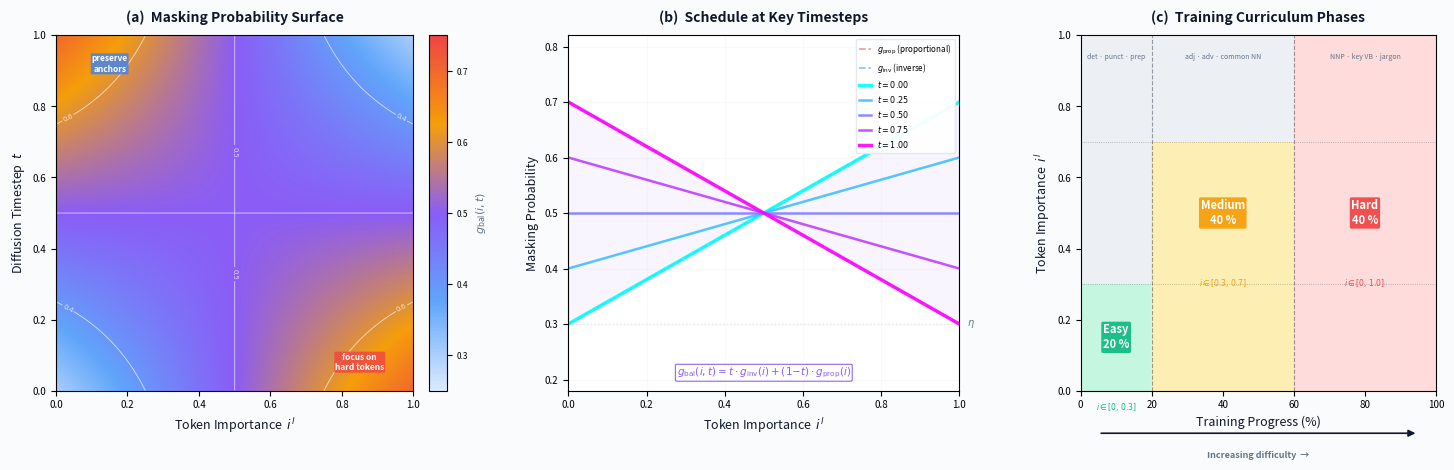

Recreate this plot in Python. (Note: this script raises an exception after producing the figure.)
"""Generate balanced masking curriculum figure — modern, detailed.

Produces: paper/figures/masking_curriculum.pdf + .png
Three-panel layout:
  (a) Masking schedule surface (heatmap of g_bal over i × t)
  (b) Line plots at key timesteps
  (c) Curriculum phase diagram with token examples
"""

from pathlib import Path
import matplotlib
matplotlib.use("Agg")
import matplotlib.pyplot as plt
from matplotlib.patches import FancyBboxPatch
from matplotlib.colors import LinearSegmentedColormap
import matplotlib.patheffects as pe
import numpy as np

# ── Modern palette ──────────────────────────────────────────────────
C_PROP  = "#EF4444"; C_INV   = "#3B82F6"; C_BAL   = "#8B5CF6"
C_EASY  = "#10B981"; C_MED   = "#F59E0B"; C_HARD  = "#EF4444"
C_BG    = "#FAFBFC"; C_TEXT  = "#0F172A"; C_SUB   = "#64748B"
C_FAINT = "#E2E8F0"; C_WHITE = "#FFFFFF"

ETA = 0.3

def g_prop(i): return ETA + (1 - 2 * ETA) * i
def g_inv(i):  return ETA + (1 - 2 * ETA) * (1 - i)
def g_bal(i, t): return t * g_inv(i) + (1 - t) * g_prop(i)

# ── Figure  (3 panels) ─────────────────────────────────────────────
fig = plt.figure(figsize=(15, 4.8), dpi=300)
fig.patch.set_facecolor(C_BG)

gs = fig.add_gridspec(1, 3, width_ratios=[1.1, 1.1, 1.0], wspace=0.32,
                      left=0.05, right=0.97, top=0.88, bottom=0.14)
ax1 = fig.add_subplot(gs[0])
ax2 = fig.add_subplot(gs[1])
ax3 = fig.add_subplot(gs[2])

shadow = [pe.withSimplePatchShadow(offset=(0.5, -0.5),
                                    shadow_rgbFace="#00000010")]
i_vals = np.linspace(0, 1, 300)
t_vals = np.linspace(0, 1, 300)
I, T = np.meshgrid(i_vals, t_vals)
G = g_bal(I, T)

# ═══════════════════════════════════════════════════════════════════
# (a) HEATMAP — g_bal surface over (i, t)
# ═══════════════════════════════════════════════════════════════════
cmap_heat = LinearSegmentedColormap.from_list(
    "mask_heat",
    ["#DBEAFE", "#60A5FA", "#8B5CF6", "#F59E0B", "#EF4444"], N=256)
im = ax1.pcolormesh(I, T, G, cmap=cmap_heat, shading="gouraud",
                     vmin=0.25, vmax=0.75, rasterized=True)
ax1.set_xlabel("Token Importance  $i^l$", fontsize=9, color=C_TEXT)
ax1.set_ylabel("Diffusion Timestep  $t$", fontsize=9, color=C_TEXT)
ax1.set_title("(a)  Masking Probability Surface", fontsize=10,
              fontweight="bold", pad=10, color=C_TEXT)
# Contour lines
cs = ax1.contour(I, T, G, levels=[0.3, 0.4, 0.5, 0.6, 0.7],
                 colors="white", linewidths=0.6, alpha=0.7)
ax1.clabel(cs, inline=True, fontsize=5.5, fmt="%.1f", colors="white")

# Annotations
ax1.text(0.15, 0.92, "preserve\nanchors", ha="center", va="center",
         fontsize=6, color=C_WHITE, fontweight="bold", zorder=5,
         bbox=dict(boxstyle="round,pad=0.1", fc=C_INV, ec="none", alpha=0.8))
ax1.text(0.85, 0.08, "focus on\nhard tokens", ha="center", va="center",
         fontsize=6, color=C_WHITE, fontweight="bold", zorder=5,
         bbox=dict(boxstyle="round,pad=0.1", fc=C_PROP, ec="none", alpha=0.8))

cb = fig.colorbar(im, ax=ax1, fraction=0.046, pad=0.04)
cb.set_label(r"$g_{\mathrm{bal}}(i, t)$", fontsize=8, color=C_SUB)
cb.ax.tick_params(labelsize=6)

ax1.tick_params(labelsize=7)
ax1.set_xlim(0, 1); ax1.set_ylim(0, 1)

# ═══════════════════════════════════════════════════════════════════
# (b) LINE PLOTS — curves at selected timesteps
# ═══════════════════════════════════════════════════════════════════
ax2.set_title("(b)  Schedule at Key Timesteps", fontsize=10,
              fontweight="bold", pad=10, color=C_TEXT)

# Base strategies
ax2.fill_between(i_vals, g_prop(i_vals), g_inv(i_vals),
                 alpha=0.06, color=C_BAL)
ax2.plot(i_vals, g_prop(i_vals), "--", color=C_PROP, lw=1.3, alpha=0.5,
         label=r"$g_{\mathrm{prop}}$ (proportional)")
ax2.plot(i_vals, g_inv(i_vals), "--", color=C_INV, lw=1.3, alpha=0.5,
         label=r"$g_{\mathrm{inv}}$ (inverse)")

# Balanced curves
cmap_t = plt.cm.cool
timesteps = [0.0, 0.25, 0.5, 0.75, 1.0]
for t in timesteps:
    c = cmap_t(t)
    lw = 2.5 if t in (0.0, 1.0) else 1.8
    ax2.plot(i_vals, g_bal(i_vals, t), "-", color=c, lw=lw,
             alpha=0.9, label=f"$t = {t:.2f}$")

# Eta floor
ax2.axhline(y=ETA, color=C_FAINT, ls=":", lw=1.0, zorder=0)
ax2.text(1.02, ETA, r"$\eta$", fontsize=7, color=C_SUB, va="center",
         ha="left", transform=ax2.get_yaxis_transform())

# Formula callout
ax2.text(0.5, 0.03,
         r"$g_{\mathrm{bal}}(i, t) = t \cdot g_{\mathrm{inv}}(i) "
         r"+ (1{-}t) \cdot g_{\mathrm{prop}}(i)$",
         ha="center", va="bottom", fontsize=7.5, color=C_BAL,
         transform=ax2.transAxes,
         bbox=dict(boxstyle="round,pad=0.12", fc=C_WHITE, ec=C_BAL,
                   lw=0.8, alpha=0.95))

ax2.set_xlabel("Token Importance  $i^l$", fontsize=9, color=C_TEXT)
ax2.set_ylabel("Masking Probability", fontsize=9, color=C_TEXT)
ax2.set_xlim(0, 1); ax2.set_ylim(0.18, 0.82)
ax2.legend(fontsize=5.8, loc="upper right", framealpha=0.95,
           edgecolor=C_FAINT, ncol=1, handlelength=1.5)
ax2.grid(True, alpha=0.25, color=C_FAINT)
ax2.tick_params(labelsize=7)

# ═══════════════════════════════════════════════════════════════════
# (c) CURRICULUM PHASES — stylised timeline
# ═══════════════════════════════════════════════════════════════════
ax3.set_title("(c)  Training Curriculum Phases", fontsize=10,
              fontweight="bold", pad=10, color=C_TEXT)

progress = np.linspace(0, 100, 400)
importance = np.linspace(0, 1, 300)
P, I2 = np.meshgrid(progress, importance)

# Build phase map (cumulative)
phase_map = np.full_like(P, 0.0)
phase_map[(P <= 20) & (I2 <= 0.3)] = 1
phase_map[(P > 20) & (P <= 60) & (I2 <= 0.7)] = 2
phase_map[(P > 60)] = 3

from matplotlib.colors import ListedColormap
cmap_ph = ListedColormap([C_FAINT, "#A7F3D0", "#FDE68A", "#FECACA"])
ax3.pcolormesh(P, I2, phase_map, cmap=cmap_ph, vmin=0, vmax=3,
               shading="auto", alpha=0.65, rasterized=True)

# Phase boundaries
for xv in [20, 60]:
    ax3.axvline(x=xv, color=C_TEXT, ls="--", lw=0.8, alpha=0.4)
for yv in [0.3, 0.7]:
    ax3.axhline(y=yv, color=C_TEXT, ls=":", lw=0.6, alpha=0.35)

# Phase labels
phase_info = [
    (10,  0.15, "Easy\n20 %", C_EASY,  r"$i \in [0,\, 0.3]$",
     "det · punct · prep"),
    (40,  0.50, "Medium\n40 %", C_MED,  r"$i \in [0.3,\, 0.7]$",
     "adj · adv · common NN"),
    (80,  0.50, "Hard\n40 %", C_HARD,   r"$i \in [0,\, 1.0]$",
     "NNP · key VB · jargon"),
]
for px, py, plabel, pcol, prange, ptokens in phase_info:
    ax3.text(px, py, plabel, ha="center", va="center", fontsize=8,
             fontweight="bold", color=C_WHITE, zorder=6,
             bbox=dict(boxstyle="round,pad=0.15", fc=pcol, ec="none",
                       alpha=0.92))
    ax3.text(px, py - 0.18, prange, ha="center", va="top", fontsize=5.5,
             color=pcol, zorder=6)
    ax3.text(px, 0.95, ptokens, ha="center", va="top", fontsize=5,
             color=C_SUB, style="italic", zorder=6)

# Difficulty arrow along bottom
ax3.annotate("", xy=(95, -0.12), xytext=(5, -0.12),
             arrowprops=dict(arrowstyle="-|>", color=C_TEXT, lw=1.2),
             annotation_clip=False)
ax3.text(50, -0.17, "Increasing difficulty  →", ha="center", va="top",
         fontsize=6.5, color=C_SUB, fontweight="bold",
         clip_on=False)

ax3.set_xlabel("Training Progress (%)", fontsize=9, color=C_TEXT)
ax3.set_ylabel("Token Importance  $i^l$", fontsize=9, color=C_TEXT)
ax3.set_xlim(0, 100); ax3.set_ylim(0, 1)
ax3.tick_params(labelsize=7)

# ── Save ───────────────────────────────────────────────────────────
out_dir = Path(__file__).parent
for fmt in ("pdf", "png"):
    p = out_dir / f"masking_curriculum.{fmt}"
    fig.savefig(p, format=fmt, dpi=300, bbox_inches="tight",
                facecolor=C_BG, pad_inches=0.15)
    print(f"Saved: {p}")
plt.close(fig)
print("Done — masking curriculum figure generated.")
